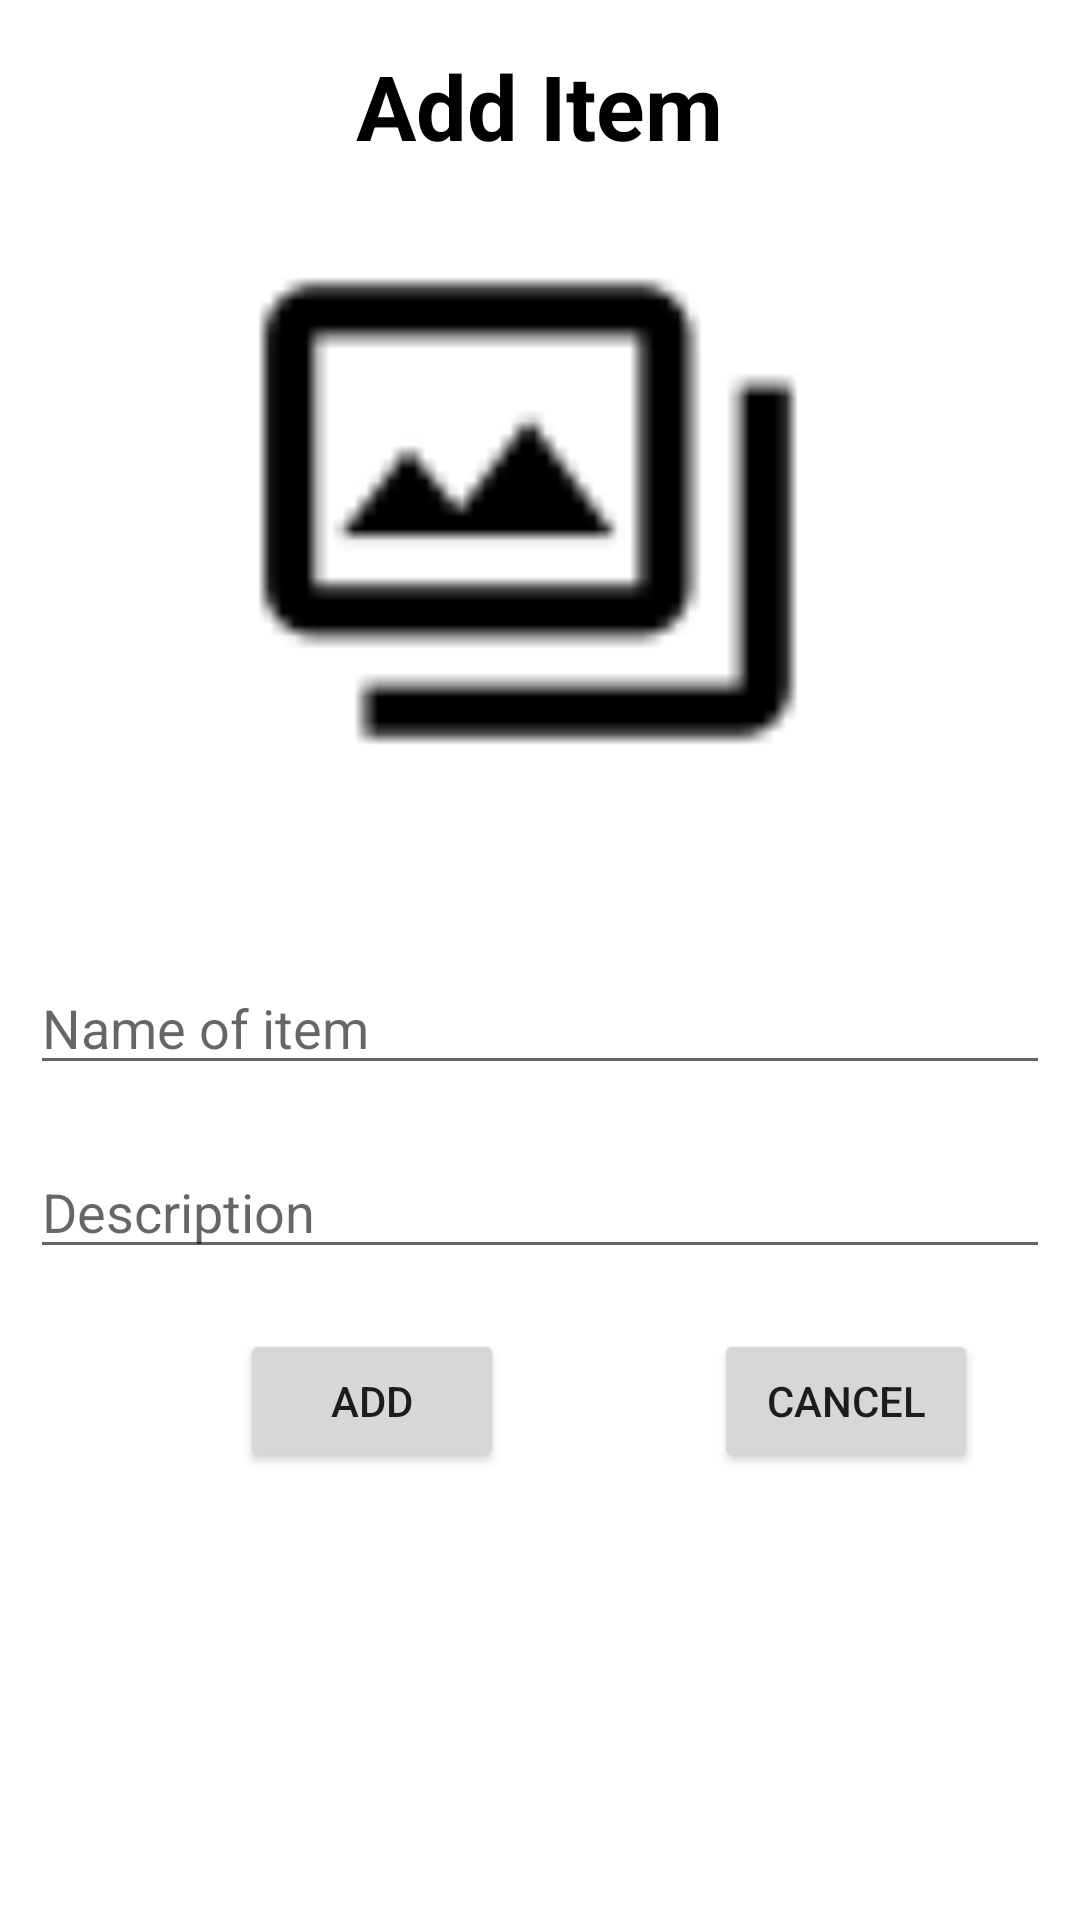

Write the Android layout XML for this screen, with the resource values it uses.
<!-- AndroidManifest.xml: application theme Theme.Sqlite_image -->
<!-- res/layout/activity_add_item.xml -->
<?xml version="1.0" encoding="utf-8"?>
<RelativeLayout xmlns:android="http://schemas.android.com/apk/res/android"
    xmlns:app="http://schemas.android.com/apk/res-auto"
    xmlns:tools="http://schemas.android.com/tools"
    android:layout_width="match_parent"
    android:layout_height="match_parent"
    tools:context=".activity.AddItemActivity">

    <TextView
        android:id="@+id/textViewAddItem"
        android:layout_marginTop="15dp"
        android:layout_marginBottom="15dp"
        android:textColor="@color/black"
        android:textStyle="bold"
        android:textSize="30sp"
        android:layout_centerHorizontal="true"
        android:text="Add Item"
        android:layout_width="wrap_content"
        android:layout_height="wrap_content"/>

    <ImageView
        android:id="@+id/imageViewNoPhoto"
        android:layout_width="200dp"
        android:layout_height="200dp"
        android:layout_below="@id/textViewAddItem"
        android:layout_centerHorizontal="true"
        android:layout_marginBottom="40dp"
        android:src="@drawable/ic_photo_gallery_50" />

    <ImageButton
        android:id="@+id/imgBtnCamera"
        android:layout_width="wrap_content"
        android:layout_height="wrap_content"
        android:layout_below="@id/imageViewNoPhoto"
        android:layout_marginStart="100dp"
        android:background="@null"
        android:src="@drawable/ic_camera_50" />

    <ImageButton
        android:layout_marginStart="100dp"
        android:id="@+id/imgBtnFolder"
        android:layout_below="@id/imageViewNoPhoto"
        android:layout_toRightOf="@id/imgBtnCamera"
        android:background="@null"
        android:src="@drawable/ic_folder_50"
        android:layout_width="wrap_content"
        android:layout_height="wrap_content"/>

    <EditText
        android:id="@+id/editTextNameItem"
        android:layout_margin="10dp"
        android:hint="Name of item"
        android:layout_below="@id/imgBtnCamera"
        android:layout_width="match_parent"
        android:layout_height="wrap_content"/>
    <EditText
        android:id="@+id/editTextDescription"
        android:layout_margin="10dp"
        android:hint="Description"
        android:layout_below="@id/editTextNameItem"
        android:layout_width="match_parent"
        android:layout_height="wrap_content"/>

    <Button
        android:layout_marginStart="80dp"
        android:layout_marginTop="10dp"
        android:layout_below="@id/editTextDescription"
        android:text="add"
        android:id="@+id/btnAdd"
        android:layout_width="wrap_content"
        android:layout_height="wrap_content"/>

    <Button
        android:layout_marginStart="70dp"
        android:layout_marginTop="10dp"
        android:layout_toRightOf="@id/btnAdd"
        android:layout_below="@id/editTextDescription"
        android:text="cancel"
        android:id="@+id/btnCancel"
        android:layout_width="wrap_content"
        android:layout_height="wrap_content"/>



</RelativeLayout>
<!-- resources referenced by this layout -->
<resources>
  <!-- drawable ic_photo_gallery_50: png bitmap (drawable-v24, 656 bytes) -->
  <style name="Theme.Sqlite_image" parent="Theme.MaterialComponents.DayNight.DarkActionBar">
          
          <item name="colorPrimary">@color/purple_500</item>
          <item name="colorPrimaryVariant">@color/purple_700</item>
          <item name="colorOnPrimary">@color/white</item>
          
          <item name="colorSecondary">@color/teal_200</item>
          <item name="colorSecondaryVariant">@color/teal_700</item>
          <item name="colorOnSecondary">@color/black</item>
          
          <item name="android:statusBarColor" tools:targetApi="l">?attr/colorPrimaryVariant</item>
          
      </style>
  <!-- not gathered from this repository: default colours our renderer supplied (Android Studio template values) -->
  <color name="purple_500">#FF6200EE</color>
  <color name="purple_700">#FF3700B3</color>
  <color name="teal_200">#FF03DAC5</color>
  <color name="teal_700">#FF018786</color>
  <color name="black">#FF000000</color>
  <color name="white">#FFFFFFFF</color>
</resources>
